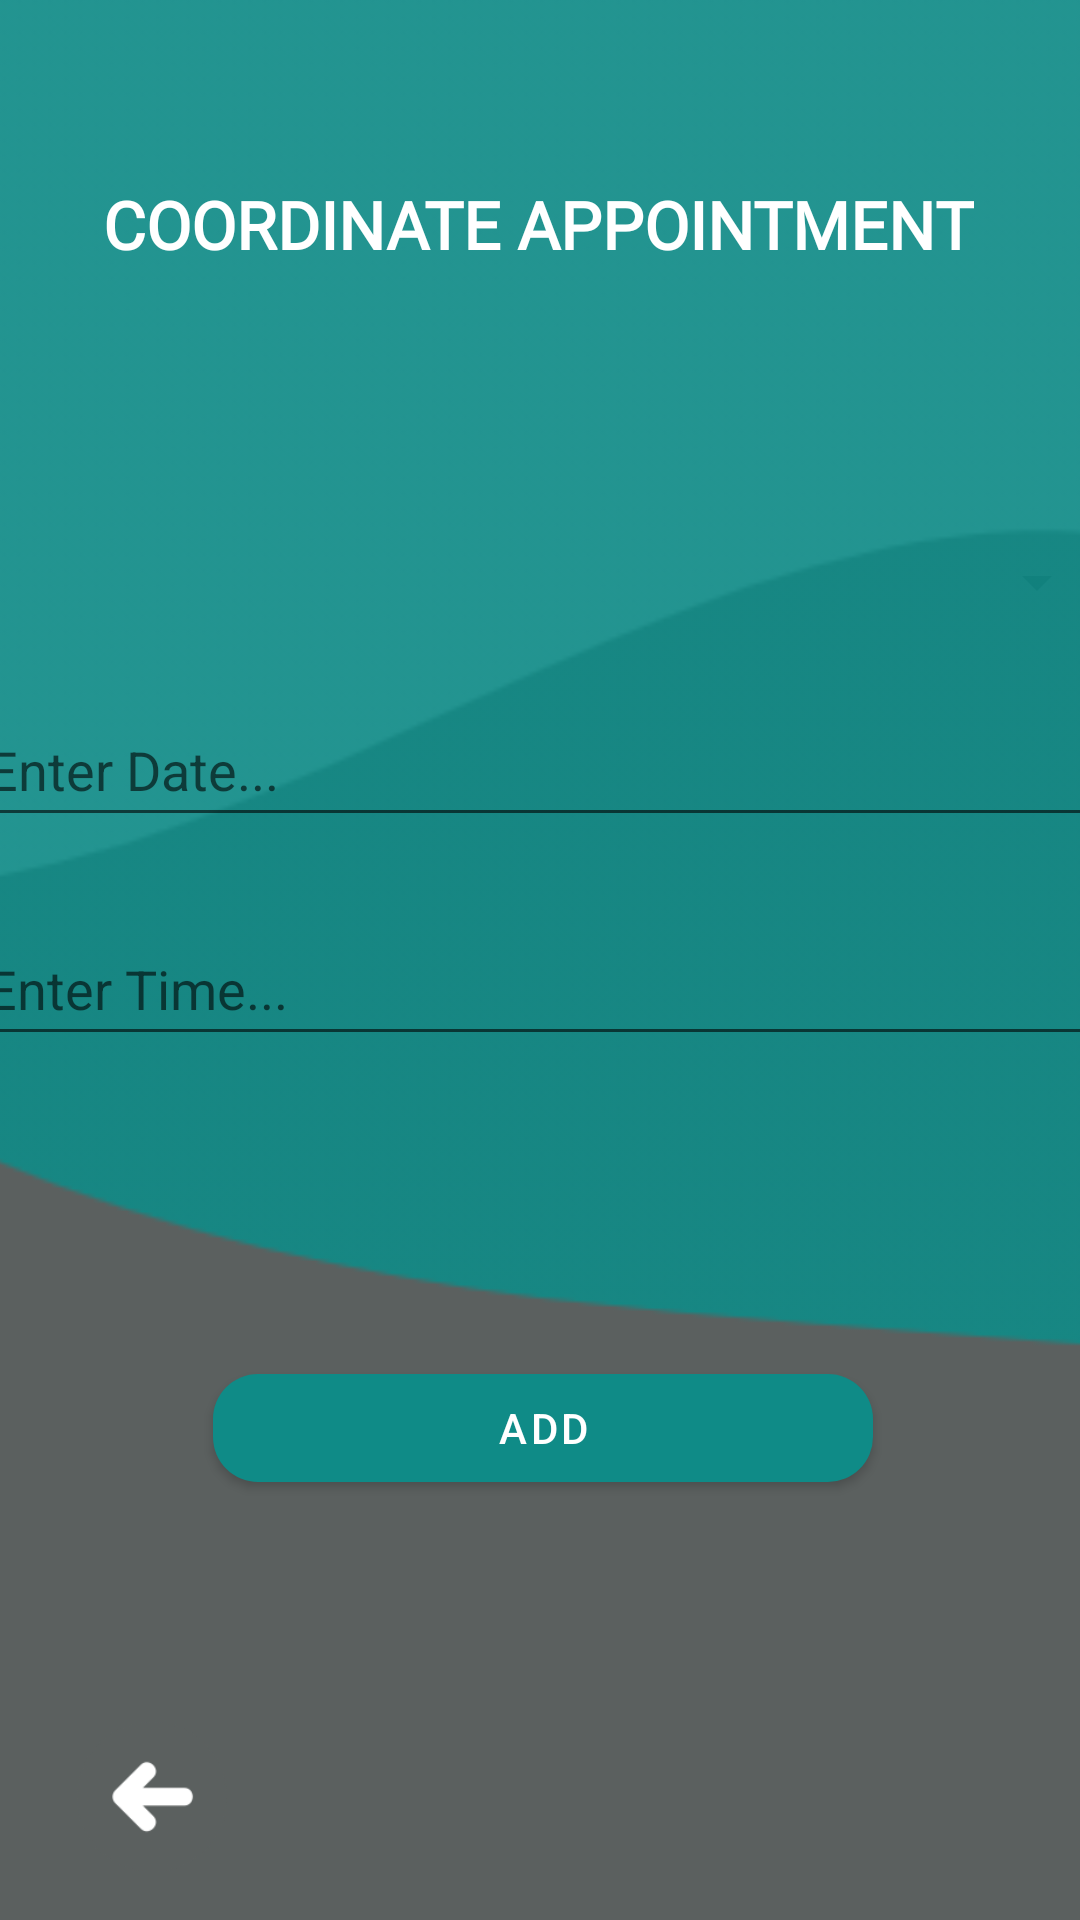

The Android layout XML behind this screen, and the referenced resources:
<!-- AndroidManifest.xml: application theme Theme.TestLoginForUserRole -->
<!-- res/layout/activity_coordinate_appointment_doctor.xml -->
<?xml version="1.0" encoding="utf-8"?>
<androidx.constraintlayout.widget.ConstraintLayout xmlns:android="http://schemas.android.com/apk/res/android"
    xmlns:app="http://schemas.android.com/apk/res-auto"
    xmlns:tools="http://schemas.android.com/tools"
    android:layout_width="match_parent"
    android:layout_height="match_parent"
    android:gravity="center"
    android:orientation="vertical"
    android:background="#5B605F"
    tools:context=".CoordinateAppointmentDoctor">





    <ImageView
        android:id="@+id/wave_image"
        android:layout_width="match_parent"
        android:layout_height="match_parent"
        android:layout_alignParentRight="true"
        android:layout_alignParentBottom="true"
        android:scaleType="centerCrop"
        android:src="@drawable/wavepatient"
        app:layout_constraintEnd_toEndOf="parent"
        app:layout_constraintTop_toTopOf="parent" />


    <TextView
        android:id="@+id/user_name"
        android:layout_width="wrap_content"
        android:layout_height="wrap_content"
        android:layout_marginTop="60dp"
        android:fontFamily="@font/mo_re"
        android:foregroundGravity="bottom"
        android:gravity="bottom|center"
        android:text="Coordinate appointment"
        android:textAllCaps="true"
        android:textColor="#FFFFFF"
        android:textSize="22sp"
        android:textStyle="bold"
        app:layout_constraintEnd_toEndOf="parent"
        app:layout_constraintHorizontal_bias="0.495"
        app:layout_constraintStart_toStartOf="parent"
        app:layout_constraintTop_toTopOf="parent" />

    <Spinner
        android:id="@+id/spinner_Specialization"
        android:layout_width="378dp"
        android:layout_height="wrap_content"
        android:layout_marginBottom="25dp"
        android:spinnerMode="dropdown"
        app:layout_constraintBottom_toTopOf="@+id/spinner_doctor"
        app:layout_constraintEnd_toEndOf="parent"
        app:layout_constraintHorizontal_bias="0.484"
        app:layout_constraintStart_toStartOf="parent"></Spinner>

    <Spinner
        android:id="@+id/spinner_doctor"
        android:layout_width="378dp"
        android:layout_height="wrap_content"
        android:layout_marginBottom="25dp"
        android:spinnerMode="dropdown"
        app:layout_constraintBottom_toTopOf="@+id/txtDate"
        app:layout_constraintEnd_toEndOf="parent"
        app:layout_constraintHorizontal_bias="0.484"
        app:layout_constraintStart_toStartOf="parent"></Spinner>

    <EditText
        android:id="@+id/txtDate"
        android:layout_width="378dp"
        android:layout_height="wrap_content"
        android:layout_marginBottom="25dp"
        android:ems="10"
        android:hint="Enter Date..."
        android:inputType="textPersonName"
        android:minHeight="48dp"
        app:layout_constraintBottom_toTopOf="@+id/txtTime"
        app:layout_constraintEnd_toEndOf="parent"
        app:layout_constraintHorizontal_bias="0.484"
        app:layout_constraintStart_toStartOf="parent" />

    <EditText
        android:id="@+id/txtTime"
        android:layout_width="378dp"
        android:layout_height="wrap_content"
        android:layout_marginBottom="100dp"
        android:ems="10"
        android:hint="Enter Time..."
        android:inputType="textPersonName"
        android:minHeight="48dp"
        app:layout_constraintBottom_toTopOf="@+id/btnAddCoordinate"
        app:layout_constraintEnd_toEndOf="parent"
        app:layout_constraintHorizontal_bias="0.515"
        app:layout_constraintStart_toStartOf="parent" />

    <com.google.android.material.button.MaterialButton
        android:id="@+id/btnAddCoordinate"
        android:layout_width="220dp"
        android:layout_height="wrap_content"
        android:layout_marginBottom="140dp"
        android:text="add"
        app:backgroundTint="#0F8B87"
        app:cornerRadius="15dp"
        app:layout_constraintBottom_toBottomOf="parent"
        app:layout_constraintEnd_toEndOf="parent"
        app:layout_constraintHorizontal_bias="0.507"
        app:layout_constraintStart_toStartOf="parent" />

    <ImageView
        android:id="@+id/icon_back"
        android:layout_width="50dp"
        android:layout_height="50dp"
        android:layout_marginBottom="16dp"
        android:src="@drawable/previous"
        app:layout_constraintBottom_toBottomOf="parent"
        app:layout_constraintEnd_toEndOf="parent"
        app:layout_constraintHorizontal_bias="0.083"
        app:layout_constraintStart_toStartOf="parent" />

</androidx.constraintlayout.widget.ConstraintLayout>
<!-- resources referenced by this layout -->
<resources>
  <!-- drawable previous: png bitmap (drawable, 7304 bytes) -->
  <!-- drawable wavepatient: png bitmap (drawable, 34761 bytes) -->
  <style name="Theme.TestLoginForUserRole" parent="Theme.MaterialComponents.DayNight.DarkActionBar">
          
          <item name="colorPrimary">@color/purple_500</item>
          <item name="colorPrimaryVariant">@color/purple_700</item>
          <item name="colorOnPrimary">@color/white</item>
          
          <item name="colorSecondary">@color/teal_200</item>
          <item name="colorSecondaryVariant">@color/teal_700</item>
          <item name="colorOnSecondary">@color/black</item>
          
          <item name="android:statusBarColor" tools:targetApi="l">?attr/colorPrimaryVariant</item>
          
      </style>
  <color name="purple_500">#FF6200EE</color>
  <color name="purple_700">#FF3700B3</color>
  <color name="white">#FFFFFFFF</color>
  <color name="teal_200">#FF03DAC5</color>
  <color name="teal_700">#FF018786</color>
  <color name="black">#FF000000</color>
</resources>
